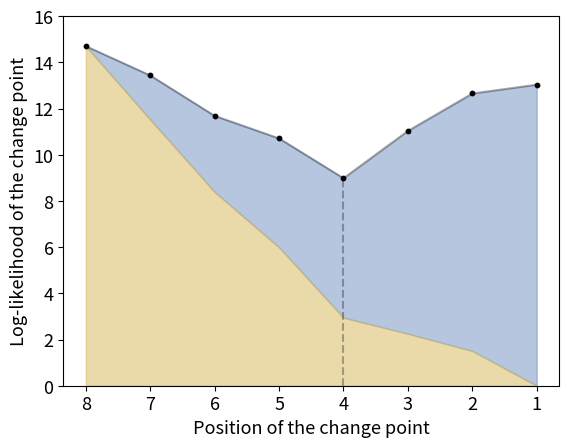

Write the Python code that produced this figure. (Note: this script raises an exception after producing the figure.)
import numpy as np

first_model = [6, 8, 5, 7, 4, 4]
second_model = [2, 1, 4, 1, 8, 1]
last_observations = [4, 2, 4, 4, 1, 1, 3,
                     5]  # from most recent to oldest

first_mod_LL = []
second_mod_LL = []


def compute_distrib(list_of_occurences):
    distrib = np.array(list_of_occurences)
    return distrib / np.sum(distrib)


def compute_LL(distrib, occurence):
    return -np.log(distrib[occurence])


for index, observation in enumerate(last_observations):
    if index != 0:
        distrib_first_mod = compute_distrib(first_model)
        distrib_second_mod = compute_distrib(second_model)
        logL_to_add_first = compute_LL(distrib_first_mod, observation)
        logL_to_add_second = compute_LL(distrib_second_mod, observation)
        first_mod_LL.append(logL_to_add_first)
        second_mod_LL.append(logL_to_add_second)

        print(logL_to_add_first, logL_to_add_second, distrib_first_mod, distrib_second_mod)
    second_model[observation] += 1
    first_model[observation] -= 1

first_mod_LL = first_mod_LL+[0]
second_mod_LL = [0]+second_mod_LL

first_mod_LL = first_mod_LL[::-1]

sum_first_model = np.cumsum(first_mod_LL)
sum_second_model = np.cumsum(second_mod_LL)[::-1]

sum_LL_models = sum_first_model+sum_second_model
change_point = np.argmin(sum_LL_models)

print(change_point)
print(sum_first_model, sum_second_model)

import matplotlib.pyplot as plt

x_axis = np.arange(0, len(sum_first_model))
# plt.scatter(x_axis, sum_first_model)
# plt.scatter(x_axis, sum_second_model)
plt.rcParams.update({'font.size': 13})
plt.fill_between(x_axis, sum_second_model, sum_second_model+sum_first_model, color='#6C8EBF', alpha=0.5, label="Former model")
plt.fill_between(x_axis, sum_second_model, color='#D6B656', alpha=0.5, label ="New model")
plt.plot(x_axis, sum_LL_models, color='black', alpha=0.3)
plt.scatter(x_axis, sum_LL_models, color='black', alpha=1,s=10)
plt.vlines(x=change_point, ymin=0, ymax=sum_LL_models[change_point],color='black', alpha=0.3, linestyles='--')
plt.ylabel("Log-likelihood of the change point")
plt.xlabel("Position of the change point")
plt.ylim(0,16)
labels_used = np.arange(1,9)[::-1]
plt.xticks(ticks = x_axis, labels = labels_used)
plt.savefig("plots/change-point-likelihood.svg")
plt.close()


x_axis = np.arange(0, len(sum_first_model))
plt.fill_between(x_axis, sum_second_model, color='#D6B656', alpha=0.5, label ="New model")
plt.scatter(x_axis, sum_second_model, color='black', alpha=1,s=10)
plt.plot(x_axis, sum_second_model, color='black', alpha=0.3)
plt.ylabel("Sum of log-likelihood for the new model")
plt.xlabel("Position of the change point")
labels_used = np.arange(1,9)[::-1]
plt.xticks(ticks = x_axis, labels = labels_used)
plt.savefig("plots/change-point-likelihood-new.svg")
plt.close()

x_axis = np.arange(0, len(sum_first_model))
plt.fill_between(x_axis, sum_first_model, color='#6C8EBF', alpha=0.5, label ="Former model")
plt.scatter(x_axis, sum_first_model, color='black', alpha=1,s=10)
plt.plot(x_axis, sum_first_model, color='black', alpha=0.3)
plt.ylabel("Sum of log-likelihood for the old model")
plt.xlabel("Position of the change point")
labels_used = np.arange(1,9)[::-1]
plt.xticks(ticks = x_axis, labels = labels_used)
plt.savefig("plots/change-point-likelihood-former.svg")
plt.close()
